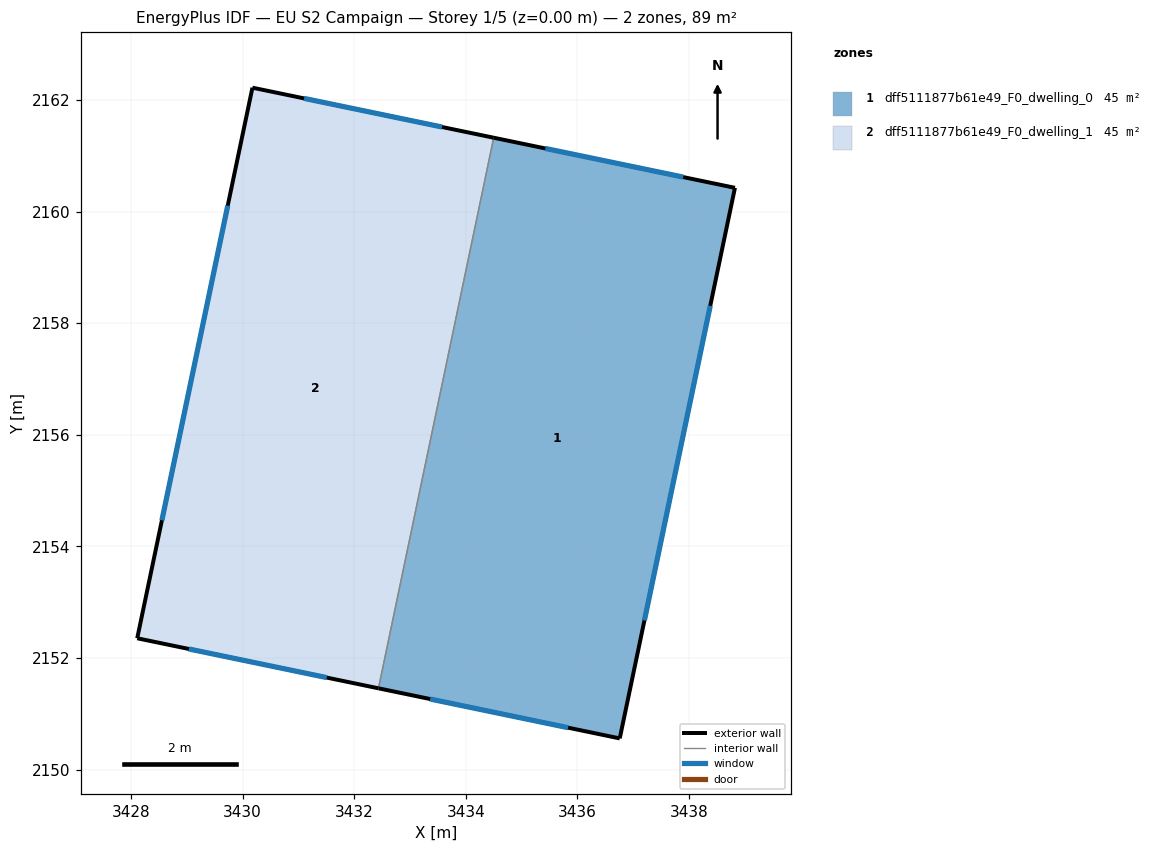
=== STOREY PLAN SPEC (per zone: floor XY polygon, exterior-wall plan segments, windows/doors) ===
zone 1: dff5111877b61e49_F0_dwelling_0  (44.5 m²)
  floor: (3438.82, 2160.43) (3436.76, 2150.56) (3432.43, 2151.46) (3434.50, 2161.33)
  exterior wall: (3438.82, 2160.43) – (3434.50, 2161.33)  [4.4 m]
    window: (3437.90, 2160.62) – (3435.43, 2161.13)  [4.3 m²]
  exterior wall: (3436.76, 2150.56) – (3438.82, 2160.43)  [10.1 m]
    window: (3437.20, 2152.67) – (3438.38, 2158.31)  [9.9 m²]
  exterior wall: (3432.43, 2151.46) – (3436.76, 2150.56)  [4.4 m]
    window: (3433.36, 2151.26) – (3435.83, 2150.75)  [4.3 m²]
  interior walls: 1
zone 2: dff5111877b61e49_F0_dwelling_1  (44.5 m²)
  floor: (3434.50, 2161.33) (3432.43, 2151.46) (3428.11, 2152.35) (3430.17, 2162.22)
  exterior wall: (3428.11, 2152.35) – (3432.43, 2151.46)  [4.4 m]
    window: (3429.04, 2152.16) – (3431.51, 2151.65)  [4.3 m²]
  exterior wall: (3430.17, 2162.22) – (3428.11, 2152.35)  [10.1 m]
    window: (3429.73, 2160.11) – (3428.55, 2154.47)  [9.9 m²]
  exterior wall: (3434.50, 2161.33) – (3430.17, 2162.22)  [4.4 m]
    window: (3433.57, 2161.52) – (3431.10, 2162.03)  [4.3 m²]
  interior walls: 1

=== DERIVED (storey summary) ===
Building: EU S2 Campaign
Storey: 1 of 5  (floor level z = 0.00 m)
Storey gross floor area: 89.1 m²
Zones on this storey: 2
  - dff5111877b61e49_F0_dwelling_0: floor 44.5 m²; exterior wall 18.9 m (56.7 m²); 3 window(s) 18.5 m²; WWR 32.7%
  - dff5111877b61e49_F0_dwelling_1: floor 44.5 m²; exterior wall 18.9 m (56.7 m²); 3 window(s) 18.5 m²; WWR 32.7%
Zone adjacency (shared interzone walls):
  - dff5111877b61e49_F0_dwelling_0 ↔ dff5111877b61e49_F0_dwelling_1